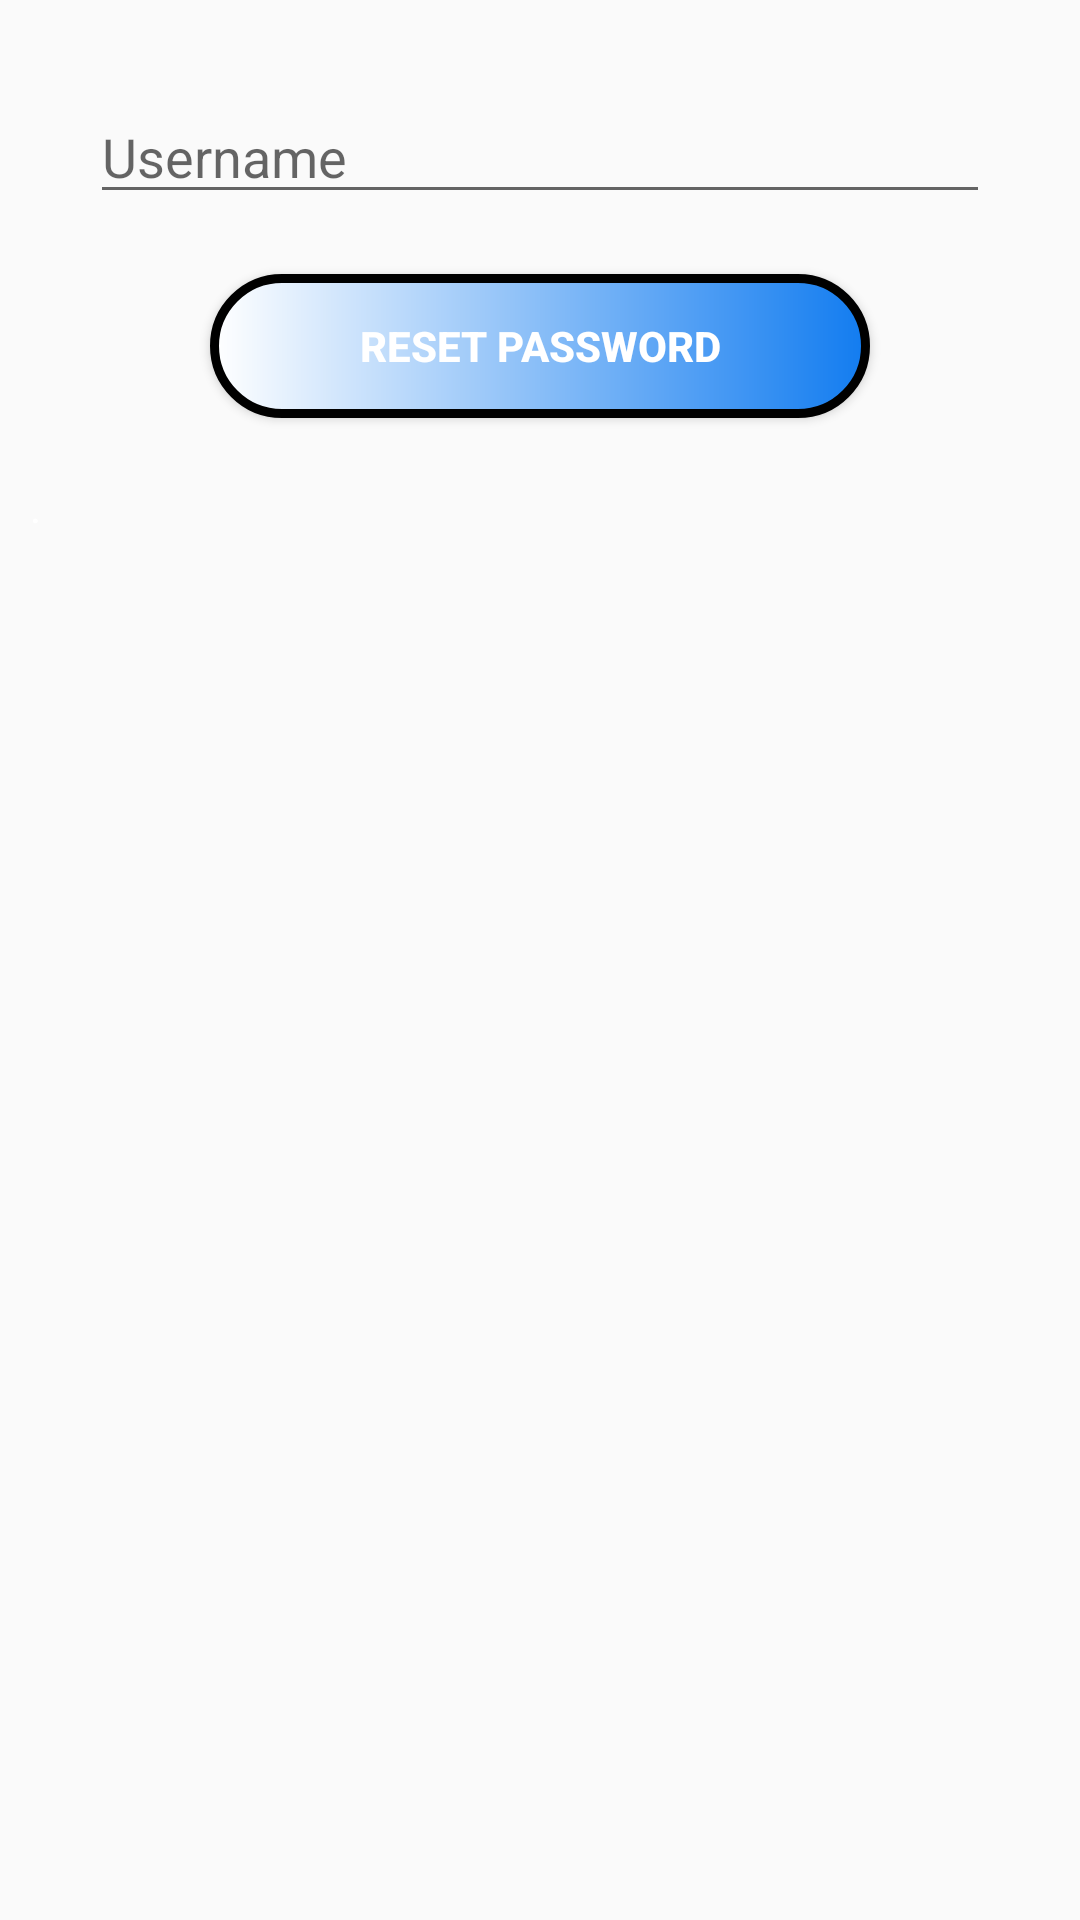

Reconstruct the res/layout file that produces this screen, plus the resources it refers to.
<!-- AndroidManifest.xml: application theme AppTheme -->
<!-- res/layout/activity_forgot_p.xml -->
<?xml version="1.0" encoding="utf-8"?>
<android.support.constraint.ConstraintLayout xmlns:android="http://schemas.android.com/apk/res/android"
    xmlns:app="http://schemas.android.com/apk/res-auto"
    xmlns:tools="http://schemas.android.com/tools"
    android:layout_width="match_parent"
    android:layout_height="match_parent"
    tools:context=".forgot_p">

    <ScrollView
        android:id="@+id/scrollView3"
        android:layout_width="match_parent"
        android:layout_height="wrap_content">

        <LinearLayout
            android:layout_width="match_parent"
            android:layout_height="match_parent"
            android:layout_margin="10dp"
            android:layout_marginTop="5dp"
            android:orientation="vertical">

            <EditText
                android:id="@+id/forgot_username"
                android:layout_width="match_parent"
                android:layout_height="wrap_content"
                android:layout_marginLeft="20dp"
                android:layout_marginRight="20dp"
                android:layout_marginTop="20dp"
                android:ems="10"
                android:hint="Username"
                android:inputType="textEmailAddress"

                android:selectAllOnFocus="false" />


            <Button
                android:id="@+id/forgot_submit"
                android:layout_width="match_parent"
                android:layout_height="wrap_content"
                android:layout_marginLeft="60dp"
                android:layout_marginRight="60dp"
                android:layout_marginTop="20dp"
                android:background="@drawable/button"

                android:text="Reset Password"
                android:textColor="@color/white"
                android:textStyle="bold" />

            <ProgressBar
                android:id="@+id/forgot_progress"
                style="?android:attr/progressBarStyle"
                android:layout_width="match_parent"
                android:layout_height="wrap_content"
                android:visibility="gone"
                app:layout_constraintBottom_toTopOf="@+id/scrollView3"
                app:layout_constraintEnd_toEndOf="parent"
                app:layout_constraintHorizontal_bias="0.5"
                app:layout_constraintStart_toStartOf="parent"
                app:layout_constraintTop_toBottomOf="@+id/scrollView3" />

            <TextView
                android:layout_width="match_parent"
                android:layout_height="wrap_content"
                android:layout_marginTop="20dp"
                android:text="."
                android:textColor="@color/white" />

        </LinearLayout>
    </ScrollView>

</android.support.constraint.ConstraintLayout>
<!-- resources referenced by this layout -->
<resources>
  <color name="white">#FFFF</color>
  <!-- drawable button (drawable) -->
  <?xml version="1.0" encoding="utf-8"?>
  <shape xmlns:android="http://schemas.android.com/apk/res/android"
      android:shape="rectangle">
  
      <corners android:radius="100dp"/>
      <gradient
          android:startColor="@color/white"
          android:endColor="@color/layout"></gradient>
      <stroke
          android:color="@color/black"
          android:width="3dp"></stroke>
  </shape>
  <style name="AppTheme" parent="Base.Theme.AppCompat.Light.DarkActionBar">
          
          <item name="colorPrimary">@color/colorPrimary</item>
          <item name="colorPrimaryDark">@color/colorPrimaryDark</item>
          <item name="colorAccent">@color/colorAccent</item>
          <item name="android:windowActionBarOverlay">true</item>
      </style>
  <color name="layout">#127CF0</color>
  <color name="black">#000</color>
  <color name="colorPrimary">#131337</color>
  <color name="colorPrimaryDark">#080841</color>
  <color name="colorAccent">#FF4081</color>
</resources>
